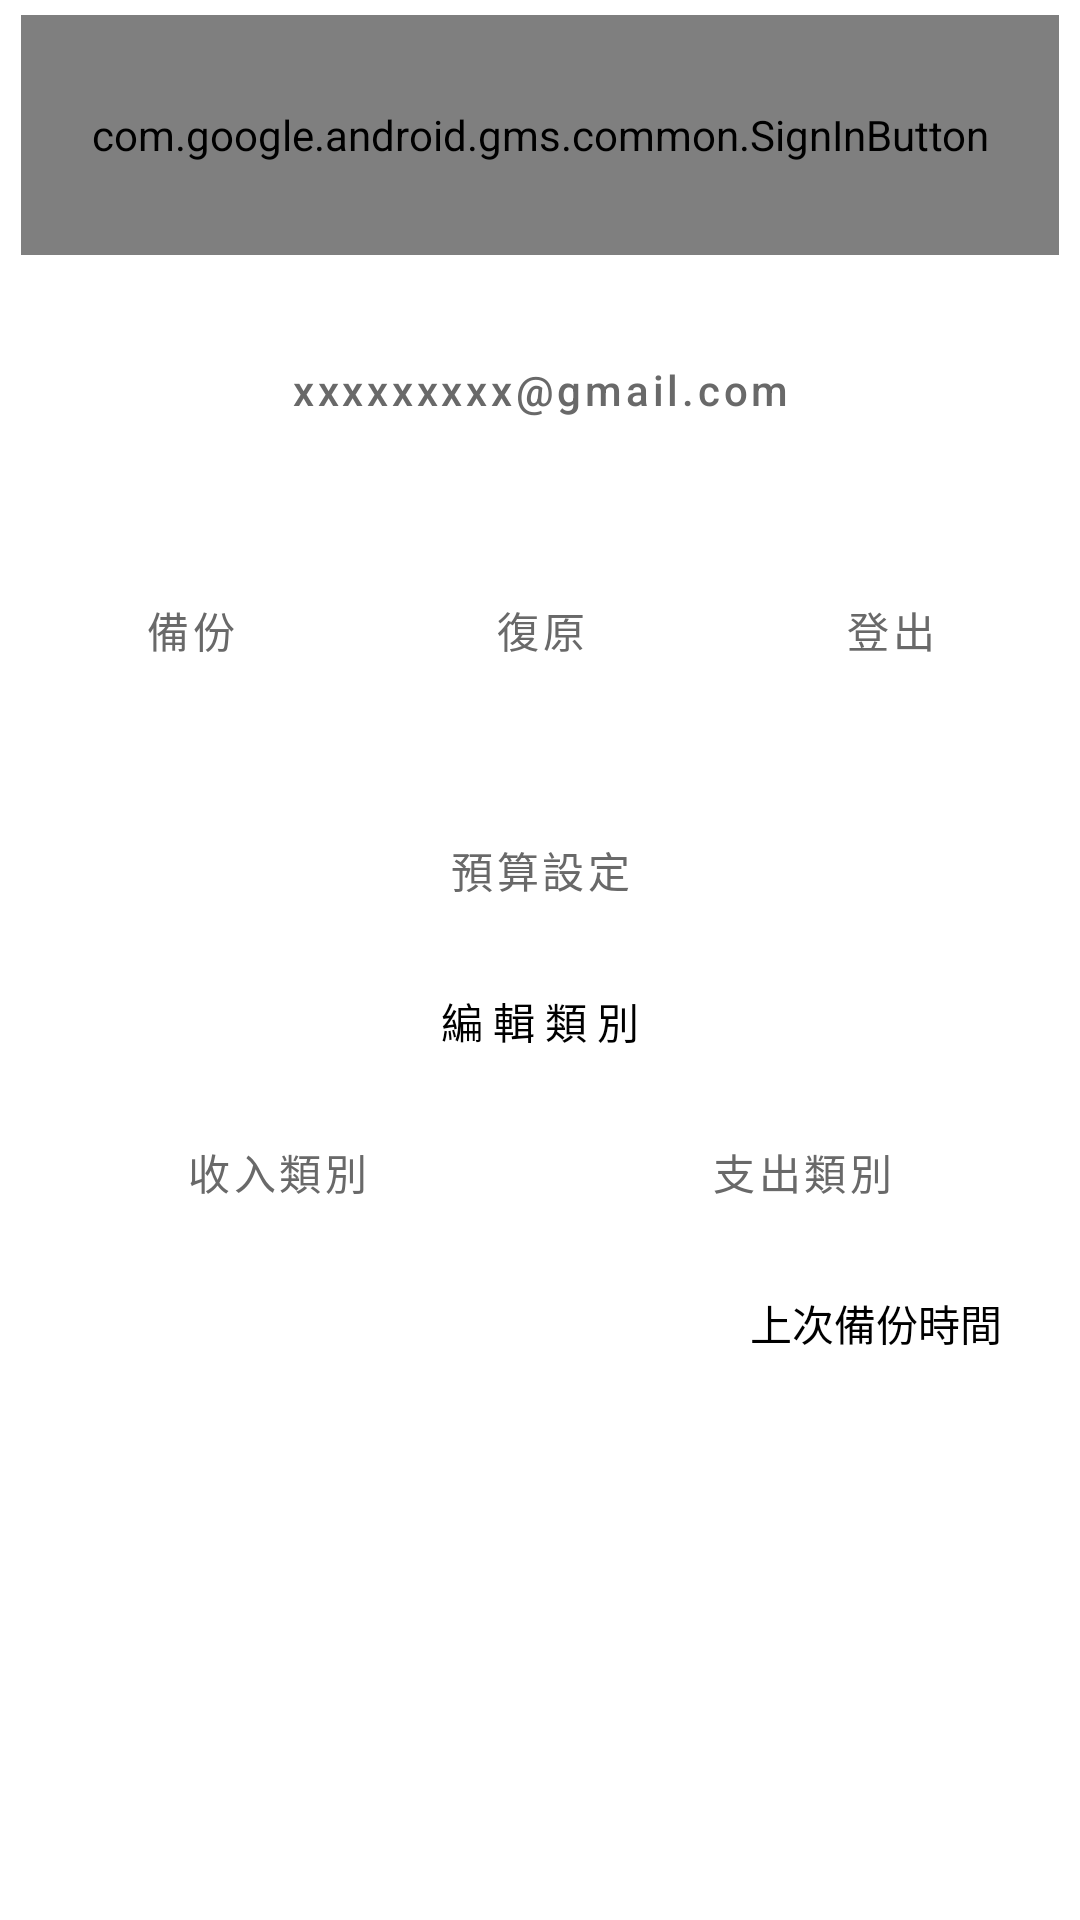

Here is an Android app screen rendered from its layout file. Give the layout XML and the strings, colors and styles it references.
<!-- AndroidManifest.xml: application theme Theme.PocketManager -->
<!-- res/layout/fragment_setting.xml -->
<?xml version="1.0" encoding="utf-8"?>
<androidx.constraintlayout.widget.ConstraintLayout xmlns:android="http://schemas.android.com/apk/res/android"
    xmlns:app="http://schemas.android.com/apk/res-auto"
    xmlns:tools="http://schemas.android.com/tools"
    android:layout_width="match_parent"
    android:layout_height="match_parent"
    tools:context="com.mark.pocketmanager.Setting.SettingFragment">

    <com.google.android.gms.common.SignInButton
        android:id="@+id/connectGoogle"
        android:layout_width="0dp"
        android:layout_height="80dp"
        android:layout_marginStart="7dp"
        android:layout_marginTop="5dp"
        android:layout_marginEnd="7dp"
        android:text="連結Google"
        app:layout_constraintEnd_toEndOf="parent"
        app:layout_constraintHorizontal_bias="0"
        app:layout_constraintStart_toStartOf="parent"
        app:layout_constraintTop_toTopOf="parent" />

    <Button
        android:id="@+id/account"
        style="@style/Widget.MaterialComponents.Button.OutlinedButton"
        android:layout_width="0dp"
        android:layout_height="80dp"
        android:layout_marginStart="10dp"
        android:layout_marginTop="5dp"
        android:layout_marginEnd="10dp"
        android:textAllCaps="false"
        android:text="xxxxxxxxx@gmail.com"
        android:textColor="@color/deepGray"
        app:icon="@drawable/account"
        app:iconTint="@color/deepGray"
        app:layout_constraintEnd_toEndOf="parent"
        app:layout_constraintStart_toStartOf="parent"
        app:strokeColor="@color/deepGray"
        app:strokeWidth="1dp"
        app:layout_constraintTop_toBottomOf="@id/connectGoogle" />

    <LinearLayout
        android:id="@+id/linearLayout"
        android:layout_width="match_parent"
        android:layout_height="80dp"
        android:layout_marginStart="10dp"
        android:layout_marginEnd="10dp"
        android:orientation="horizontal"
        app:layout_constraintEnd_toEndOf="parent"
        app:layout_constraintHorizontal_bias="0.333"
        app:layout_constraintStart_toStartOf="parent"
        app:layout_constraintTop_toBottomOf="@id/account">

        <Button
            android:id="@+id/backup"
            style="@style/Widget.MaterialComponents.Button.OutlinedButton"
            android:layout_width="0dp"
            android:layout_height="match_parent"
            android:layout_marginStart="0dp"
            android:layout_marginEnd="0dp"
            android:layout_weight="1"
            android:text="備份"
            android:textColor="@color/deepGray"
            app:icon="@drawable/backup"
            app:iconTint="@color/deepGray"
            app:strokeColor="@color/deepGray"
            app:strokeWidth="1dp" />

        <Button
            android:id="@+id/restore"
            style="@style/Widget.MaterialComponents.Button.OutlinedButton"
            android:layout_width="0dp"
            android:layout_height="match_parent"
            android:layout_marginStart="10dp"
            android:layout_marginEnd="0dp"
            android:layout_weight="1"
            android:text="復原"
            android:textColor="@color/deepGray"
            app:strokeColor="@color/deepGray"
            app:strokeWidth="1dp"
            app:icon="@drawable/restore"
            app:iconTint="@color/deepGray" />

        <Button
            android:id="@+id/logOut"
            style="@style/Widget.MaterialComponents.Button.OutlinedButton"
            android:layout_width="0dp"
            android:layout_height="match_parent"
            android:layout_marginStart="10dp"
            android:layout_marginEnd="0dp"
            android:layout_weight="1"
            android:text="登出"
            android:textColor="@color/deepGray"
            app:strokeColor="@color/deepGray"
            app:strokeWidth="1dp"
            app:icon="@drawable/logout"
            app:iconTint="@color/deepGray" />
    </LinearLayout>

    <Button
        android:id="@+id/remind"
        style="@style/Widget.MaterialComponents.Button.OutlinedButton"
        android:layout_width="0dp"
        android:layout_height="80dp"
        android:layout_marginStart="10dp"
        android:layout_marginEnd="10dp"
        android:text="預算設定"
        android:textColor="@color/deepGray"
        app:strokeColor="@color/deepGray"
        app:strokeWidth="1dp"
        app:icon="@drawable/money"
        app:iconTint="@color/deepGray"
        app:layout_constraintEnd_toEndOf="parent"
        app:layout_constraintHorizontal_bias="0.0"
        app:layout_constraintStart_toStartOf="parent"
        app:layout_constraintTop_toBottomOf="@+id/linearLayout" />

    <TextView
        android:id="@+id/edit_category_text"
        android:layout_width="match_parent"
        android:layout_height="wrap_content"
        android:layout_marginStart="10dp"
        android:layout_marginEnd="10dp"
        android:gravity="center"
        android:text="編 輯 類 別"
        app:layout_constraintEnd_toEndOf="parent"
        app:layout_constraintHorizontal_bias="1.0"
        app:layout_constraintStart_toStartOf="parent"
        app:layout_constraintTop_toBottomOf="@+id/remind" />

    <LinearLayout
        android:id="@+id/inout"
        android:layout_width="match_parent"
        android:layout_height="wrap_content"
        android:layout_marginStart="10dp"
        android:layout_marginEnd="10dp"
        android:orientation="horizontal"
        app:layout_constraintEnd_toEndOf="parent"
        app:layout_constraintStart_toStartOf="parent"
        app:layout_constraintTop_toBottomOf="@+id/edit_category_text">

        <Button
            android:id="@+id/income"
            style="@style/Widget.MaterialComponents.Button.OutlinedButton"
            android:layout_width="0dp"
            android:layout_height="80dp"
            android:layout_marginStart="0dp"
            android:layout_marginEnd="0dp"
            android:layout_weight="1"
            android:text="收入類別"
            android:textColor="@color/deepGray"
            app:strokeColor="@color/deepGray"
            app:strokeWidth="1dp"
            app:icon="@drawable/edit"
            app:iconTint="@color/deepGray" />

        <Button
            android:id="@+id/expenditure"
            style="@style/Widget.MaterialComponents.Button.OutlinedButton"
            android:layout_width="0dp"
            android:layout_height="80dp"
            android:layout_marginStart="10dp"
            android:layout_marginEnd="0dp"
            android:layout_weight="1"
            android:text="支出類別"
            android:textColor="@color/deepGray"
            app:strokeColor="@color/deepGray"
            app:strokeWidth="1dp"
            app:icon="@drawable/edit"
            app:iconTint="@color/deepGray" />

    </LinearLayout>

    <TextView
        android:layout_width="wrap_content"
        android:layout_height="wrap_content"
        android:layout_marginStart="50dp"
        android:gravity="center"
        android:minWidth="48dp"
        android:minHeight="48dp"
        android:text="@string/notice_capture"
        android:visibility="gone"
        app:layout_constraintStart_toStartOf="parent"
        app:layout_constraintTop_toBottomOf="@+id/inout" />

    <Switch
        android:id="@+id/noticeSwitch"
        android:layout_width="wrap_content"
        android:layout_height="wrap_content"
        android:layout_marginEnd="50dp"
        android:minWidth="48dp"
        android:minHeight="48dp"
        android:visibility="gone"
        app:layout_constraintEnd_toEndOf="parent"
        app:layout_constraintTop_toBottomOf="@+id/inout"
        tools:ignore="UseSwitchCompatOrMaterialXml" />

    <TextView
        android:id="@+id/backupdate"
        android:layout_width="wrap_content"
        android:layout_height="wrap_content"
        android:layout_weight="1"
        android:minWidth="100dp"
        android:text="上次備份時間"
        app:layout_constraintEnd_toEndOf="@+id/inout"
        app:layout_constraintTop_toBottomOf="@+id/inout" />

</androidx.constraintlayout.widget.ConstraintLayout>
<!-- resources referenced by this layout -->
<resources>
  <color name="deepGray">#696969</color>
  <string name="notice_capture">通知擷取</string>
  <style name="Theme.PocketManager" parent="Theme.MaterialComponents.Light.NoActionBar">
          
          <item name="colorPrimary">@color/black</item>
          <item name="colorPrimaryVariant">@color/deepGray</item>
          <item name="colorOnPrimary">@color/white</item>
          
          <item name="colorSecondary">@color/teal_200</item>
          <item name="colorSecondaryVariant">@color/teal_700</item>
          <item name="colorOnSecondary">@color/black</item>
          
          <item name="android:statusBarColor" tools:targetApi="l">@color/white</item>
          <item name="android:windowLightStatusBar">true</item>
          
          <item name="android:textColor">@color/black</item>
      </style>
  <color name="black">#FF000000</color>
  <color name="white">#FFFFFFFF</color>
  <color name="teal_200">#FF03DAC5</color>
  <color name="teal_700">#FF018786</color>
</resources>
